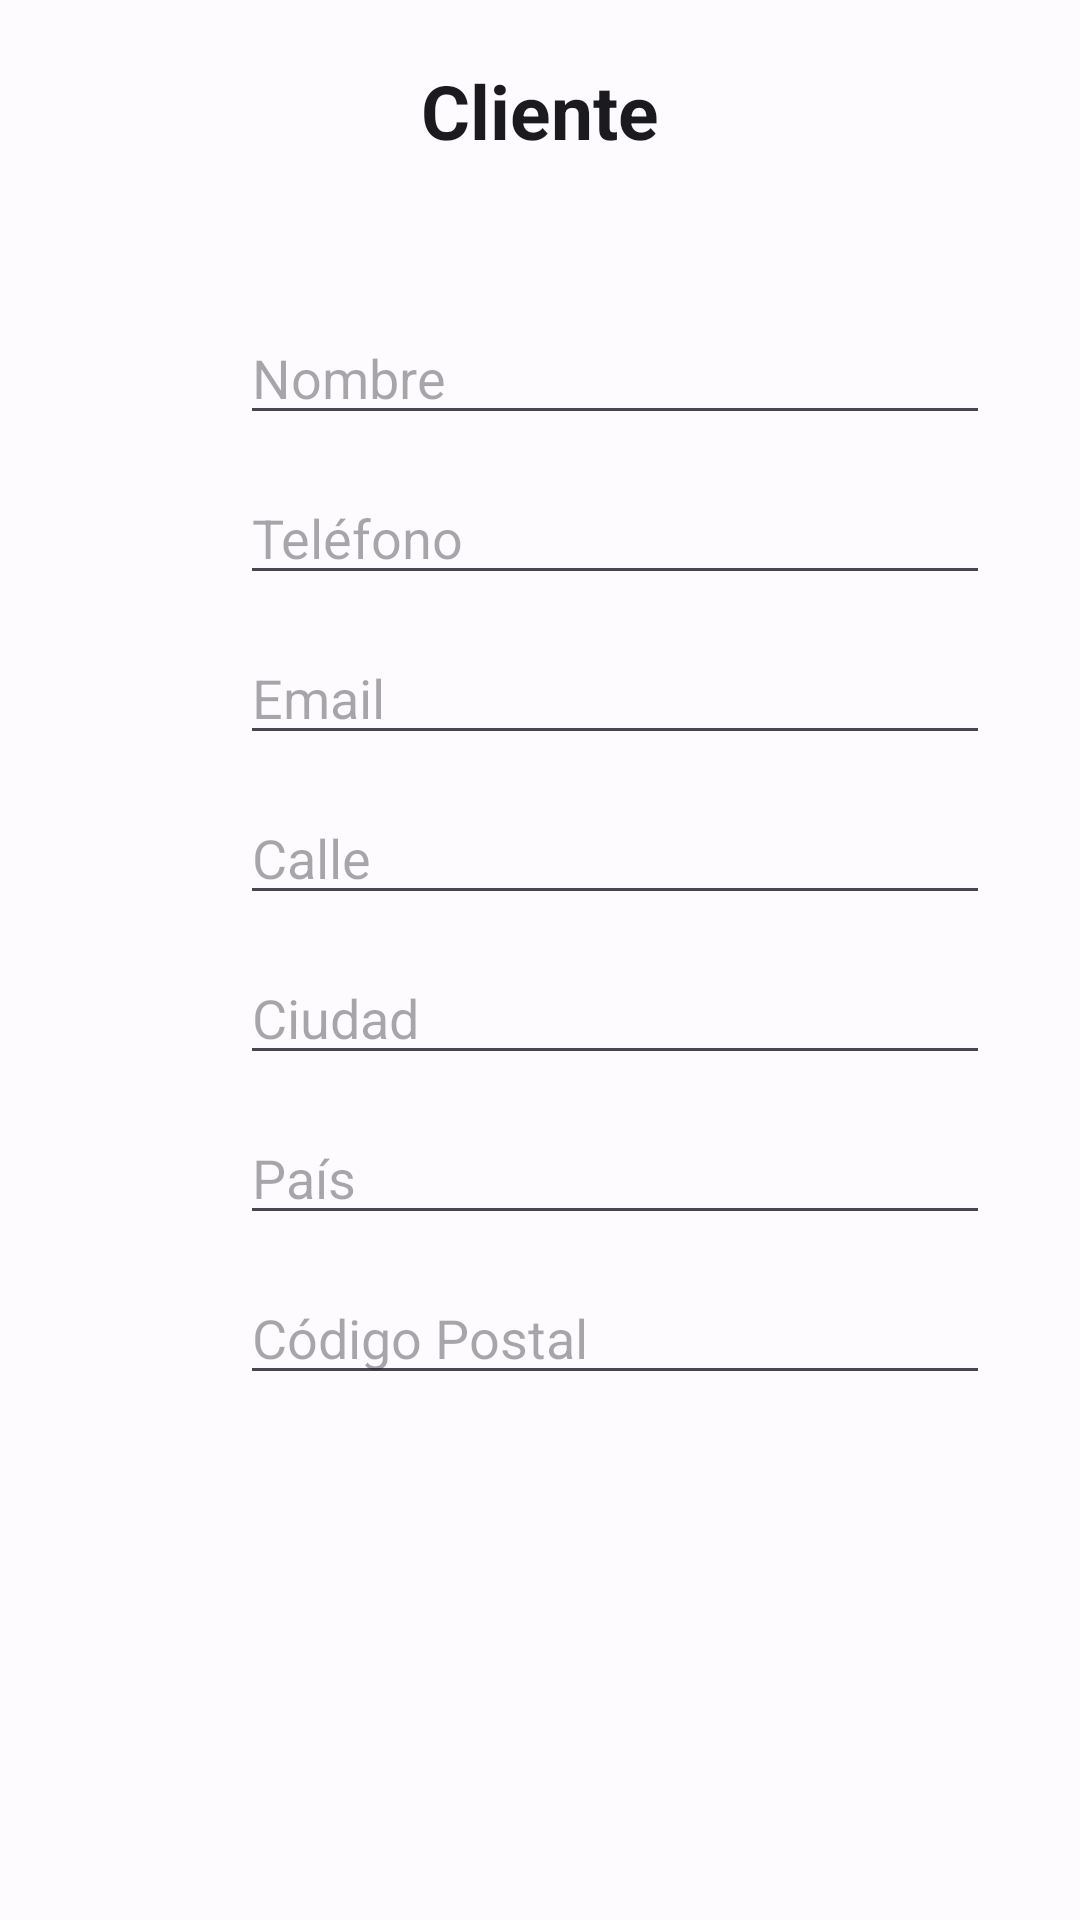

Reconstruct the res/layout file that produces this screen, plus the resources it refers to.
<!-- AndroidManifest.xml: application theme Theme.AppAlquiler -->
<!-- res/layout/fragment_clientes_form.xml -->
<?xml version="1.0" encoding="utf-8"?>
<androidx.constraintlayout.widget.ConstraintLayout xmlns:android="http://schemas.android.com/apk/res/android"
    xmlns:app="http://schemas.android.com/apk/res-auto"
    xmlns:tools="http://schemas.android.com/tools"
    android:layout_width="match_parent"
    android:layout_height="match_parent"
    android:background="?android:attr/colorBackground"
    tools:context=".Fragments.ClientesFormFragment">

    <TextView
        android:id="@+id/tvTituloCli"
        android:layout_width="match_parent"
        android:layout_height="wrap_content"
        android:layout_marginTop="20dp"
        android:layout_marginStart="16dp"
        android:layout_marginEnd="16dp"
        android:text="Cliente"
        android:textAlignment="center"
        android:textColor="?attr/colorOnSurface"
        android:textSize="25sp"
        android:textStyle="bold"
        app:layout_constraintEnd_toEndOf="parent"
        app:layout_constraintStart_toStartOf="parent"
        app:layout_constraintTop_toTopOf="parent" />

    <EditText
        android:id="@+id/editTextNombre"
        android:layout_width="250dp"
        android:layout_height="wrap_content"
        android:layout_marginStart="80dp"
        android:layout_marginTop="50dp"
        android:hint="Nombre"
        android:maxLength="100"
        app:layout_constraintStart_toStartOf="parent"
        app:layout_constraintTop_toBottomOf="@+id/tvTituloCli" />

    <EditText
        android:id="@+id/editTextCiudad"
        android:layout_width="250dp"
        android:layout_height="wrap_content"
        android:layout_marginStart="80dp"
        android:layout_marginTop="12dp"
        android:hint="Ciudad"
        android:maxLength="100"
        app:layout_constraintStart_toStartOf="parent"
        app:layout_constraintTop_toBottomOf="@+id/editTextCalle" />

    <EditText
        android:id="@+id/editTextCalle"
        android:layout_width="250dp"
        android:layout_height="wrap_content"
        android:layout_marginStart="80dp"
        android:layout_marginTop="12dp"
        android:hint="Calle"
        android:maxLength="100"
        app:layout_constraintStart_toStartOf="parent"
        app:layout_constraintTop_toBottomOf="@+id/editTextEmail" />

    <EditText
        android:id="@+id/editTextPais"
        android:layout_width="250dp"
        android:layout_height="wrap_content"
        android:layout_marginStart="80dp"
        android:layout_marginTop="12dp"
        android:hint="País"
        android:maxLength="100"
        app:layout_constraintStart_toStartOf="parent"
        app:layout_constraintTop_toBottomOf="@+id/editTextCiudad" />

    <EditText
        android:id="@+id/editTextEmail"
        android:layout_width="250dp"
        android:layout_height="wrap_content"
        android:layout_marginStart="80dp"
        android:layout_marginTop="12dp"
        android:hint="Email"
        android:inputType="textEmailAddress"
        app:layout_constraintStart_toStartOf="parent"
        app:layout_constraintTop_toBottomOf="@+id/editTextTelefono" />

    <EditText
        android:id="@+id/editTextCP"
        android:layout_width="250dp"
        android:layout_height="wrap_content"
        android:layout_marginStart="80dp"
        android:layout_marginTop="12dp"
        android:hint="Código Postal"
        android:inputType="number"
        android:maxLength="5"
        app:layout_constraintStart_toStartOf="parent"
        app:layout_constraintTop_toBottomOf="@+id/editTextPais" />

    <EditText
        android:id="@+id/editTextTelefono"
        android:layout_width="250dp"
        android:layout_height="wrap_content"
        android:layout_marginStart="80dp"
        android:layout_marginTop="12dp"
        android:hint="Teléfono"
        android:inputType="phone"
        android:maxLength="15"
        app:layout_constraintStart_toStartOf="parent"
        app:layout_constraintTop_toBottomOf="@+id/editTextNombre" />

    <LinearLayout
        android:id="@+id/lyBotones"
        android:layout_width="match_parent"
        android:layout_height="wrap_content"
        android:layout_marginTop="16dp"
        android:gravity="center"
        android:orientation="horizontal"
        android:paddingBottom="20dp"
        app:layout_constraintBottom_toBottomOf="parent"
        app:layout_constraintEnd_toEndOf="parent"
        app:layout_constraintHorizontal_bias="0.5"
        app:layout_constraintStart_toStartOf="parent">

        <Button
            android:id="@+id/btnGuardar"
            style="@style/Widget.Material3.Button.TonalButton"
            android:layout_width="wrap_content"
            android:layout_height="wrap_content"
            android:text=""
            android:textSize="16sp" />

        <Button
            android:id="@+id/btnEliminar"
            style="@style/Widget.Material3.Button.TonalButton"
            android:layout_width="wrap_content"
            android:layout_height="wrap_content"
            android:layout_marginStart="20dp"
            android:text=""
            android:textSize="16sp" />

    </LinearLayout>

</androidx.constraintlayout.widget.ConstraintLayout>
<!-- resources referenced by this layout -->
<resources>
  <style name="Theme.AppAlquiler" parent="Theme.Material3.Light.NoActionBar">
  
          
  
         
  
          <item name="colorPrimary">@color/md_theme_light_primary</item>
          <item name="colorOnPrimary">@color/md_theme_light_onPrimary</item>
          <item name="colorPrimaryContainer">@color/md_theme_light_primaryContainer</item>
          <item name="colorOnPrimaryContainer">@color/md_theme_light_onPrimaryContainer</item>
          <item name="colorSecondary">@color/md_theme_light_secondary</item>
          <item name="colorOnSecondary">@color/md_theme_light_onSecondary</item>
          <item name="colorSecondaryContainer">@color/md_theme_light_secondaryContainer</item>
          <item name="colorOnSecondaryContainer">@color/md_theme_light_onSecondaryContainer</item>
          <item name="colorTertiary">@color/md_theme_light_tertiary</item>
          <item name="colorOnTertiary">@color/md_theme_light_onTertiary</item>
          <item name="colorTertiaryContainer">@color/md_theme_light_tertiaryContainer</item>
          <item name="colorOnTertiaryContainer">@color/md_theme_light_onTertiaryContainer</item>
          <item name="colorError">@color/md_theme_light_error</item>
          <item name="colorErrorContainer">@color/md_theme_light_errorContainer</item>
          <item name="colorOnError">@color/md_theme_light_onError</item>
          <item name="colorOnErrorContainer">@color/md_theme_light_onErrorContainer</item>
  
          <item name="android:colorBackground">@color/md_theme_light_background</item>
          <item name="colorOnBackground">@color/md_theme_light_onBackground</item>
  
          <item name="colorSurface">@color/md_theme_light_surface</item>
          <item name="colorOnSurface">@color/md_theme_light_onSurface</item>
  
          <item name="colorSurfaceVariant">@color/md_theme_light_surfaceVariant</item>
          <item name="colorOnSurfaceVariant">@color/md_theme_light_onSurfaceVariant</item>
          <item name="colorOutline">@color/md_theme_light_outline</item>
          <item name="colorOnSurfaceInverse">@color/md_theme_light_inverseOnSurface</item>
          <item name="colorSurfaceInverse">@color/md_theme_light_inverseSurface</item>
          <item name="colorPrimaryInverse">@color/md_theme_light_inversePrimary</item>
  
      </style>
  <color name="md_theme_light_primary">#005BC0</color>
  <color name="md_theme_light_onPrimary">#FFFFFF</color>
  <color name="md_theme_light_primaryContainer">#D8E2FF</color>
  <color name="md_theme_light_onPrimaryContainer">#001A41</color>
  <color name="md_theme_light_secondary">#006879</color>
  <color name="md_theme_light_onSecondary">#FFFFFF</color>
  <color name="md_theme_light_secondaryContainer">#A9EDFF</color>
  <color name="md_theme_light_onSecondaryContainer">#001F26</color>
  <color name="md_theme_light_tertiary">#6E5E00</color>
  <color name="md_theme_light_onTertiary">#FFFFFF</color>
  <color name="md_theme_light_tertiaryContainer">#FFE257</color>
  <color name="md_theme_light_onTertiaryContainer">#211B00</color>
  <color name="md_theme_light_error">#BA1A1A</color>
  <color name="md_theme_light_errorContainer">#FFDAD6</color>
  <color name="md_theme_light_onError">#FFFFFF</color>
  <color name="md_theme_light_onErrorContainer">#410002</color>
  <color name="md_theme_light_background">#FEFBFF</color>
  <color name="md_theme_light_onBackground">#1B1B1F</color>
  <color name="md_theme_light_surface">#FEFBFF</color>
  <color name="md_theme_light_onSurface">#1B1B1F</color>
  <color name="md_theme_light_surfaceVariant">#E1E2EC</color>
  <color name="md_theme_light_onSurfaceVariant">#44474F</color>
  <color name="md_theme_light_outline">#74777F</color>
  <color name="md_theme_light_inverseOnSurface">#F2F0F4</color>
  <color name="md_theme_light_inverseSurface">#303033</color>
  <color name="md_theme_light_inversePrimary">#ADC6FF</color>
</resources>
